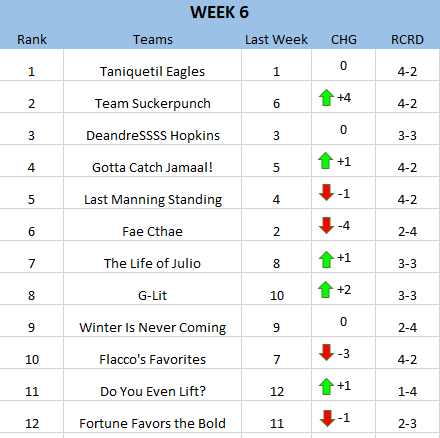

The data file committed next to this chart (first rows):
Team, Rank, Weighted Score(Avg+3WkAvg-Std+300*%Wins), Points per Game, STD, Avereage Points in last 3 weeks, Percent of Total Wins(if you played ever…, Expected Wins(not used in score)(based o…, True Wins, Luck Index*(not used in score)(Higher th…, Managerial efficiency(not used in score)…
>Taniquetil Eagles, 1, 277.2, 121.7, 16, 126.3, 0.142, 5.1, 4, 527, 0.894
>Team  Suckerpunch, 2, 250.5, 110.8, 21.9, 128.6, 0.104, 3.7, 4, -50, 0.877
DeandreSSSS Hopkin, 3, 234.8, 117.1, 24.7, 104.1, 0.116, 4.2, 3, 437, 0.915
Gotta Catch Jamaal!, 4, 231.4, 106.1, 9.3, 104.4, 0.099, 3.6, 4, -86, 0.849
Last Manning Standin, 5, 222, 107.5, 18, 99.6, 0.106, 3.8, 4, -29, 0.881
Fae Cthae, 6, 212.1, 107.2, 22, 93, 0.109, 3.9, 2, 1672, 0.909
The Life of Julio, 7, 205.2, 98.6, 20.8, 103.6, 0.081, 2.9, 3, -18, 0.892
G - Lit, 8, 188.5, 91.2, 14.3, 95.7, 0.058, 2.1, 3, -224, 0.824
WINTER IS NEVER COMING, 9, 186.4, 94.1, 13.6, 87.9, 0.063, 2.3, 2, 49, 0.816
Flacco's  Favorite, 10, 173, 99.4, 32.9, 86.6, 0.068, 2.5, 4, -781, 0.851
>Do You Even Lift?, 11, 146.7, 76.9, 8.7, 74.4, 0.023, 0.8, 1, -50, 0.815
>Fortune Favors The Bold, 12, 140.3, 81.6, 20.7, 75.1, 0.03, 1.1, 2, -276, 0.682
I found this interesting. This is what I…, , , , , , , , , , 
e.g. Sherwin would always have at least …, , , , , , , , , , 
Wins->, 0, 1, 2, 3, 4, 5, 6, , , 
>Taniquetil Eagles, 1, 1, 1, 1, 0.989, 0.833, 0.27, , , 
>Team  Suckerpunch, 1, 1, 0.998, 0.931, 0.608, 0.174, 0.02, , , 
DeandreSSSS Hopkin, 1, 1, 0.997, 0.965, 0.792, 0.384, 0.05, , , 
Gotta Catch Jamaal!, 1, 0.998, 0.97, 0.829, 0.522, 0.195, 0.03, , , 
Last Manning Standin, 1, 1, 0.989, 0.905, 0.634, 0.255, 0.04, , , 
Fae Cthae, 1, 1, 0.997, 0.941, 0.688, 0.263, 0.02, , , 
The Life of Julio, 1, 0.998, 0.941, 0.666, 0.26, 0.042, 0, , , 
G - Lit, 1, 0.962, 0.734, 0.331, 0.057, 0.004, 0, , , 
WINTER IS NEVER COMING, 1, 0.959, 0.764, 0.411, 0.124, 0.015, 0, , , 
Flacco's  Favorite, 1, 1, 0.859, 0.46, 0.123, 0.012, 0, , , 
>Do You Even Lift?, 1, 0.607, 0.182, 0.024, 0.001, 0, 0, , , 
>Fortune Favors The Bold, 1, 0.809, 0.273, 0.016, 0, 0, 0, , , 
